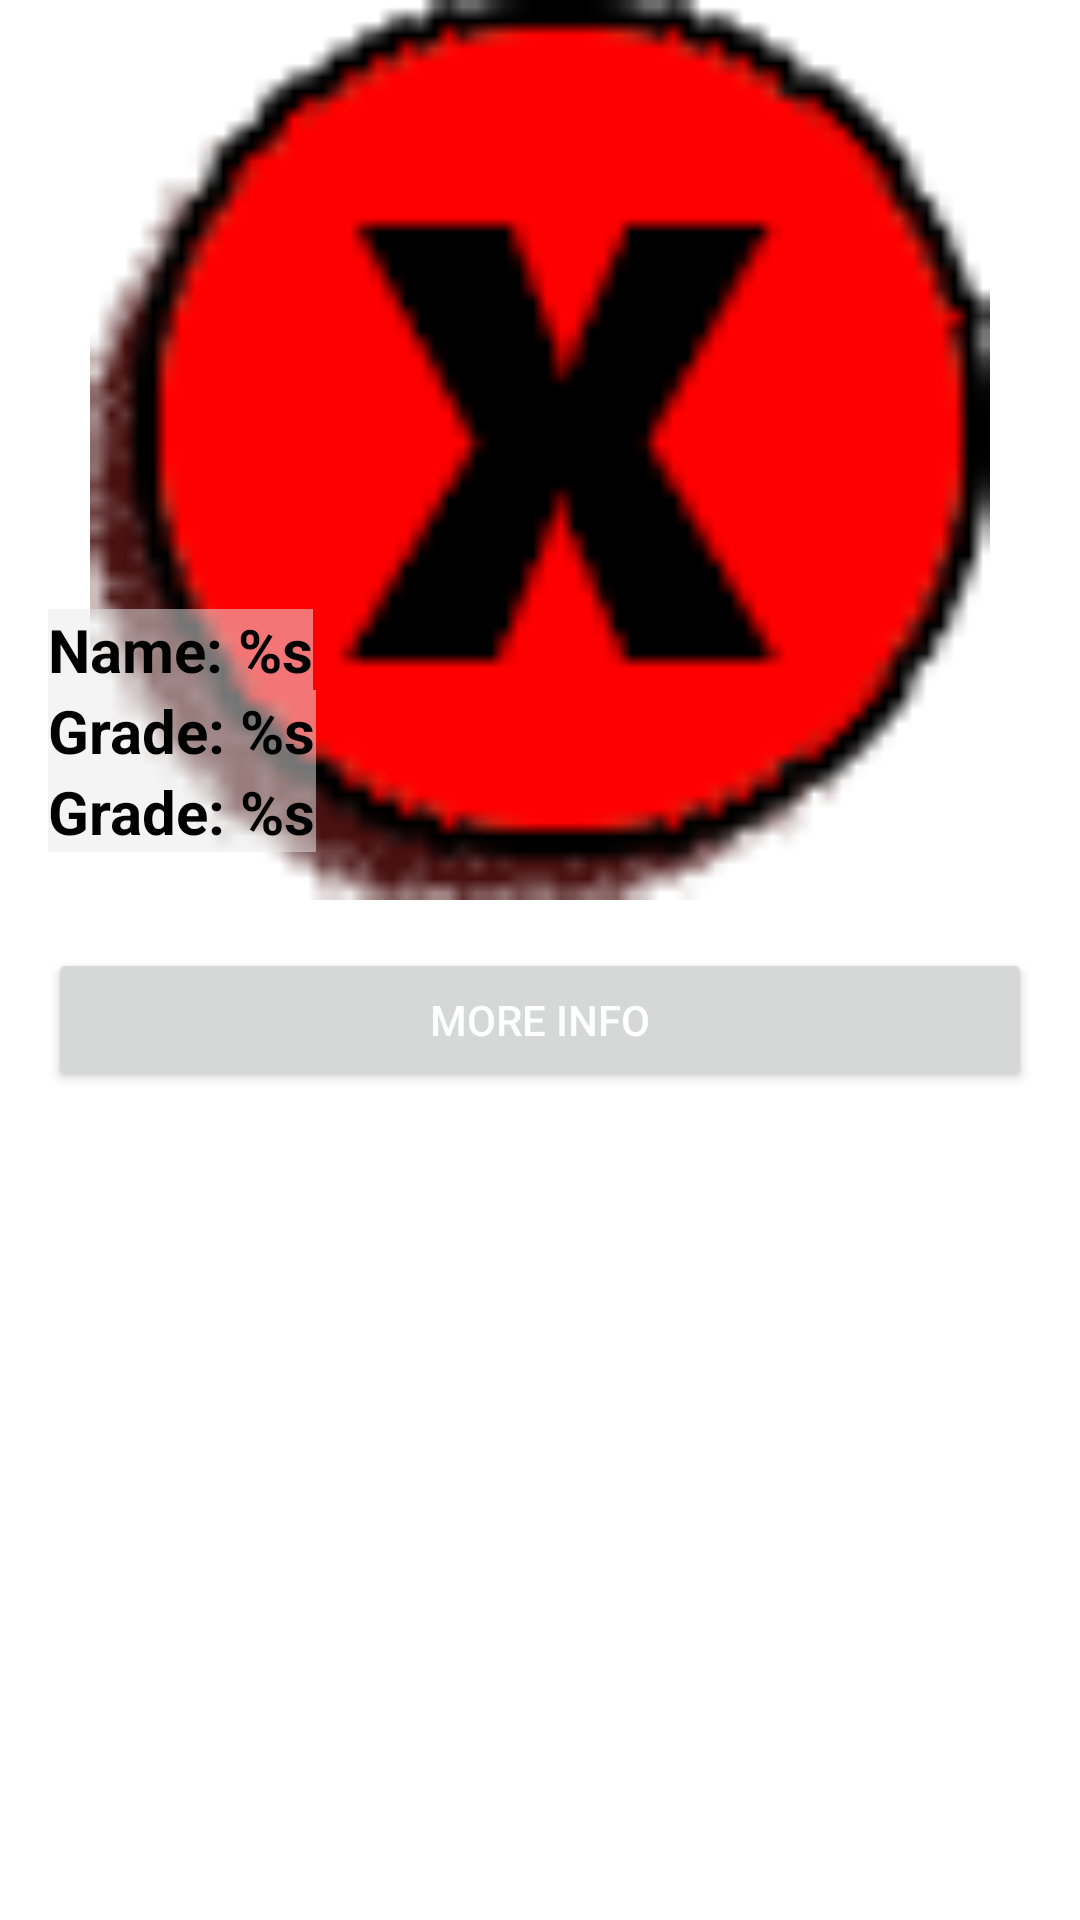

The Android layout XML behind this screen, and the referenced resources:
<!-- AndroidManifest.xml: application theme AppTheme -->
<!-- res/layout/drawer_single_route.xml -->
<?xml version="1.0" encoding="utf-8"?>
<androidx.constraintlayout.widget.ConstraintLayout xmlns:android="http://schemas.android.com/apk/res/android"
android:layout_width="match_parent"
android:layout_height="wrap_content"
xmlns:app="http://schemas.android.com/apk/res-auto">

    <ImageView
        android:id="@+id/iv_nav_view_route"
        android:layout_width="match_parent"
        android:layout_height="300dp"
        android:src="@drawable/img_cancel"
        app:layout_constraintTop_toTopOf="parent"
        app:layout_constraintStart_toStartOf="parent"
        app:layout_constraintEnd_toEndOf="parent"/>

    <TextView
        android:id="@+id/tv_nav_view_route_name"
        android:layout_marginStart="16dp"
        android:layout_width="wrap_content"
        android:layout_height="wrap_content"
        android:textStyle="bold"
        android:text="@string/name"
        android:textColor="@color/colorPrimaryDark"
        android:textSize="20sp"
        android:background="@color/navViewTextBackground"
        app:layout_constraintBottom_toTopOf="@id/tv_nav_view_route_type"
        app:layout_constraintStart_toStartOf="parent"/>

    <TextView
        android:id="@+id/tv_nav_view_route_type"
        android:layout_marginStart="16dp"
        android:layout_width="wrap_content"
        android:layout_height="wrap_content"
        android:textStyle="bold"
        android:text="@string/grade"
        android:textColor="@color/colorPrimaryDark"
        android:textSize="20sp"
        android:background="@color/navViewTextBackground"
        app:layout_constraintBottom_toTopOf="@id/tv_nav_view_route_grade"
        app:layout_constraintStart_toStartOf="parent"/>

    <TextView
        android:id="@+id/tv_nav_view_route_grade"
        android:layout_margin="16dp"
        android:layout_width="wrap_content"
        android:layout_height="wrap_content"
        android:textStyle="bold"
        android:text="@string/grade"
        android:textColor="@color/colorPrimaryDark"
        android:textSize="20sp"
        android:background="@color/navViewTextBackground"
        app:layout_constraintBottom_toBottomOf="@id/iv_nav_view_route"
        app:layout_constraintStart_toStartOf="parent"/>

    <Button
        android:id="@+id/btn_nav_view_show_more"
        android:layout_width="match_parent"
        android:layout_height="wrap_content"
        android:text="@string/more_info"
        app:layout_constraintTop_toBottomOf="@id/iv_nav_view_route"
        android:layout_margin="16dp"/>

</androidx.constraintlayout.widget.ConstraintLayout>
<!-- resources referenced by this layout -->
<resources>
  <color name="colorPrimaryDark">#000000</color>
  <color name="navViewTextBackground">#80EAEAEA</color>
  <!-- drawable img_cancel: png bitmap (drawable, 20860 bytes) -->
  <string name="grade">Grade: %s</string>
  <string name="more_info">More Info</string>
  <string name="name">Name: %s</string>
  <style name="AppTheme" parent="Theme.MaterialComponents.DayNight.DarkActionBar">
          <item name="colorPrimary">@color/colorPrimary</item>
          <item name="colorPrimaryDark">@color/colorPrimaryDark</item>
          <item name="colorAccent">@color/colorAccent</item>
          <item name="colorControlNormal">@color/colorTextButton</item>
          <item name="android:textColorPrimary">@color/colorTextButton</item>
          <item name="android:navigationBarColor" tools:targetApi="lollipop">@color/colorPrimaryDark</item>
          <item name="actionBarTheme">@style/actionBarTheme</item>
      </style>
  <color name="colorPrimary">#2C2C2C</color>
  <color name="colorAccent">#FB8C00</color>
  <color name="colorTextButton">#FFFFFF</color>
  <style name="actionBarTheme" parent="@style/ThemeOverlay.AppCompat.ActionBar">
          <item name="colorControlNormal">@color/colorTextButton</item>
          <item name="actionOverflowButtonStyle">@style/actionOverflowButtonStyle</item> 
      </style>
  <style name="actionOverflowButtonStyle" parent="@style/Widget.AppCompat.ActionButton.Overflow">
          <item name="android:tint">@color/colorTextButton</item>
      </style>
</resources>
